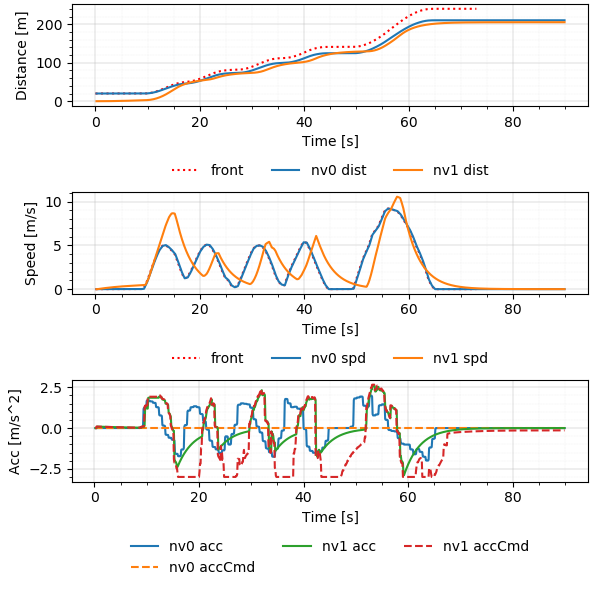

The data file committed next to this chart (first rows):
Realtime [sec], Sim Time [sec], Sim Time from MPC [sec], MPC runtime, v0_dist [m], v0_lane [-], v0_spd [m/s], v0_acc [m/s2], v1_dist [m], v1_lane [-], v1_spd [m/s], v1_acc [m/s2], v1_accCmd [m/s2]
0.006147, 0.2, 88.8, 0.003364, 20.0, -76146229#1_0, 0.0, 0.0, 0.0, -76146229#1_0, 0.0, 0.0, -0.01629
0.1125, 0.3, 88.8, 0.008037, 20.0, -76146229#1_0, 0.0, 0.0, 0.0, -76146229#1_0, 0.0, 0.0, -0.01629
0.2132, 0.4, 0.2, 0.008497, 20.0, -76146229#1_0, 0.0, 0.0, 0.0, -76146229#1_0, 0.0, 0.0, 0.09435
0.3127, 0.5, 0.3, 0.00827, 20.0, -76146229#1_0, 0.0, 0.0, 0.0009131, -76146229#1_0, 0.009131, 0.09131, 0.09435
0.4145, 0.6, 0.4, 0.008133, 20.0, -76146229#1_0, 0.0, 0.0, 0.002739, -76146229#1_0, 0.01826, 0.09131, 0.09435
0.5135, 0.7, 0.5, 0.007735, 20.0, -76146229#1_0, 0.0, 0.0, 0.005478, -76146229#1_0, 0.02739, 0.09131, 0.08981
0.6124, 0.8, 0.6, 0.007967, 20.0, -76146229#1_0, 0.0, 0.0, 0.009087, -76146229#1_0, 0.03608, 0.08691, 0.08858
0.7123, 0.9, 0.7, 0.007969, 20.0, -76146229#1_0, 0.0, 0.0, 0.01355, -76146229#1_0, 0.04466, 0.08572, 0.08734
0.8128, 1.0, 0.8, 0.008043, 20.0, -76146229#1_0, 0.0, 0.0, 0.01886, -76146229#1_0, 0.05311, 0.08452, 0.08631
0.9124, 1.1, 0.9, 0.008314, 20.0, -76146229#1_0, 0.0, 0.0, 0.02501, -76146229#1_0, 0.06146, 0.08352, 0.08518
1.012, 1.2, 1.0, 0.008381, 20.0, -76146229#1_0, 0.0, 0.0, 0.03198, -76146229#1_0, 0.0697, 0.08243, 0.08405
1.112, 1.3, 1.1, 0.007887, 20.0, -76146229#1_0, 0.0, 0.0, 0.03976, -76146229#1_0, 0.07784, 0.08134, 0.08293
1.213, 1.4, 1.2, 0.00821, 20.0, -76146229#1_0, 0.0, 0.0, 0.04835, -76146229#1_0, 0.08586, 0.08025, 0.08182
1.313, 1.5, 1.3, 0.008243, 20.0, -76146229#1_0, 0.0, 0.0, 0.05773, -76146229#1_0, 0.09378, 0.07918, 0.08072
1.413, 1.6, 1.4, 0.008255, 20.0, -76146229#1_0, 0.0, 0.0, 0.06789, -76146229#1_0, 0.1016, 0.07811, 0.07962
1.513, 1.7, 1.5, 0.00823, 20.0, -76146229#1_0, 0.0, 0.0, 0.07882, -76146229#1_0, 0.1093, 0.07705, 0.07854
1.613, 1.8, 1.6, 0.008248, 20.0, -76146229#1_0, 0.0, 0.0, 0.09051, -76146229#1_0, 0.1169, 0.076, 0.07746
1.713, 1.9, 1.7, 0.008465, 20.0, -76146229#1_0, 0.0, 0.0, 0.1029, -76146229#1_0, 0.1244, 0.07496, 0.07639
1.813, 2.0, 1.8, 0.008622, 20.0, -76146229#1_0, 0.0, 0.0, 0.1161, -76146229#1_0, 0.1318, 0.07393, 0.07534
1.913, 2.1, 1.9, 0.008925, 20.0, -76146229#1_0, 0.0, 0.0, 0.13, -76146229#1_0, 0.1391, 0.07291, 0.07429
2.012, 2.2, 2.0, 0.008126, 20.0, -76146229#1_0, 0.0, 0.0, 0.1447, -76146229#1_0, 0.1463, 0.07189, 0.07324
2.112, 2.3, 2.1, 0.008254, 20.0, -76146229#1_0, 0.0, 0.0, 0.16, -76146229#1_0, 0.1534, 0.07088, 0.07221
2.214, 2.4, 2.2, 0.007841, 20.0, -76146229#1_0, 0.0, 0.0, 0.176, -76146229#1_0, 0.1603, 0.06988, 0.07119
2.313, 2.5, 2.3, 0.008209, 20.0, -76146229#1_0, 0.0, 0.0, 0.1928, -76146229#1_0, 0.1672, 0.06889, 0.07017
2.413, 2.6, 2.4, 0.008245, 20.0, -76146229#1_0, 0.0, 0.0, 0.2102, -76146229#1_0, 0.174, 0.0679, 0.06916
2.513, 2.7, 2.5, 0.008578, 20.0, -76146229#1_0, 0.0, 0.0, 0.2282, -76146229#1_0, 0.1807, 0.06693, 0.06816
2.613, 2.8, 2.6, 0.008375, 20.0, -76146229#1_0, 0.0, 0.0, 0.247, -76146229#1_0, 0.1873, 0.06596, 0.06717
2.713, 2.9, 2.7, 0.008278, 20.0, -76146229#1_0, 0.0, 0.0, 0.2663, -76146229#1_0, 0.1938, 0.065, 0.06618
2.813, 3.0, 2.8, 0.008089, 20.0, -76146229#1_0, 0.0, 0.0, 0.2864, -76146229#1_0, 0.2002, 0.06405, 0.06521
2.913, 3.1, 2.9, 0.008165, 20.0, -76146229#1_0, 0.0, 0.0, 0.307, -76146229#1_0, 0.2065, 0.0631, 0.06424
3.013, 3.2, 3.0, 0.008424, 20.0, -76146229#1_0, 0.0, 0.0, 0.3283, -76146229#1_0, 0.2127, 0.06217, 0.06328
3.113, 3.3, 3.1, 0.008262, 20.0, -76146229#1_0, 0.0, 0.0, 0.3502, -76146229#1_0, 0.2189, 0.06124, 0.06233
3.213, 3.4, 3.2, 0.008596, 20.0, -76146229#1_0, 0.0, 0.0, 0.3727, -76146229#1_0, 0.2249, 0.06032, 0.06139
3.313, 3.5, 3.3, 0.008311, 20.0, -76146229#1_0, 0.0, 0.0, 0.3957, -76146229#1_0, 0.2308, 0.05941, 0.06045
3.412, 3.6, 3.4, 0.008278, 20.0, -76146229#1_0, 0.0, 0.0, 0.4194, -76146229#1_0, 0.2367, 0.0585, 0.05952
3.511, 3.7, 3.5, 0.007573, 20.0, -76146229#1_0, 0.0, 0.0, 0.4437, -76146229#1_0, 0.2424, 0.0576, 0.0586
3.613, 3.8, 3.6, 0.008146, 20.0, -76146229#1_0, 0.0, 0.0, 0.4685, -76146229#1_0, 0.2481, 0.05671, 0.05769
3.713, 3.9, 3.7, 0.007968, 20.0, -76146229#1_0, 0.0, 0.0, 0.4938, -76146229#1_0, 0.2537, 0.05583, 0.05679
3.812, 4.0, 3.8, 0.007898, 20.0, -76146229#1_0, 0.0, 0.0, 0.5198, -76146229#1_0, 0.2592, 0.05495, 0.05589
3.913, 4.1, 3.9, 0.008282, 20.0, -76146229#1_0, 0.0, 0.0, 0.5462, -76146229#1_0, 0.2646, 0.05409, 0.055
4.013, 4.2, 4.0, 0.008291, 20.0, -76146229#1_0, 0.0, 0.0, 0.5732, -76146229#1_0, 0.2699, 0.05323, 0.05412
4.113, 4.3, 4.1, 0.008023, 20.0, -76146229#1_0, 0.0, 0.0, 0.6007, -76146229#1_0, 0.2752, 0.05237, 0.05325
4.213, 4.4, 4.2, 0.00819, 20.0, -76146229#1_0, 0.0, 0.0, 0.6288, -76146229#1_0, 0.2803, 0.05153, 0.05238
4.313, 4.5, 4.3, 0.008191, 20.0, -76146229#1_0, 0.0, 0.0, 0.6573, -76146229#1_0, 0.2854, 0.05069, 0.05152
4.413, 4.6, 4.4, 0.008346, 20.0, -76146229#1_0, 0.0, 0.0, 0.6863, -76146229#1_0, 0.2904, 0.04986, 0.05067
4.514, 4.7, 4.5, 0.007776, 20.0, -76146229#1_0, 0.0, 0.0, 0.7159, -76146229#1_0, 0.2953, 0.04904, 0.04983
4.613, 4.8, 4.6, 0.007746, 20.0, -76146229#1_0, 0.0, 0.0, 0.7459, -76146229#1_0, 0.3001, 0.04822, 0.04899
4.713, 4.9, 4.7, 0.00831, 20.0, -76146229#1_0, 0.0, 0.0, 0.7764, -76146229#1_0, 0.3048, 0.04741, 0.04816
4.813, 5.0, 4.8, 0.008181, 20.0, -76146229#1_0, 0.0, 0.0, 0.8073, -76146229#1_0, 0.3095, 0.04661, 0.04734
4.913, 5.1, 4.9, 0.007998, 20.0, -76146229#1_0, 0.0, 0.0, 0.8387, -76146229#1_0, 0.3141, 0.04581, 0.04653
5.013, 5.2, 5.0, 0.00822, 20.0, -76146229#1_0, 0.0, 0.0, 0.8706, -76146229#1_0, 0.3186, 0.04503, 0.04572
5.113, 5.3, 5.1, 0.007944, 20.0, -76146229#1_0, 0.0, 0.0, 0.9029, -76146229#1_0, 0.323, 0.04424, 0.04492
5.212, 5.4, 5.2, 0.007345, 20.0, -76146229#1_0, 0.0, 0.0, 0.9356, -76146229#1_0, 0.3274, 0.04347, 0.04413
5.314, 5.5, 5.3, 0.008226, 20.0, -76146229#1_0, 0.0, 0.0, 0.9688, -76146229#1_0, 0.3316, 0.0427, 0.04334
5.413, 5.6, 5.4, 0.008703, 20.0, -76146229#1_0, 0.0, 0.0, 1.002, -76146229#1_0, 0.3358, 0.04194, 0.04256
5.513, 5.7, 5.5, 0.008245, 20.0, -76146229#1_0, 0.0, 0.0, 1.036, -76146229#1_0, 0.3399, 0.04119, 0.04179
5.612, 5.8, 5.6, 0.007829, 20.0, -76146229#1_0, 0.0, 0.0, 1.071, -76146229#1_0, 0.344, 0.04045, 0.04103
5.713, 5.9, 5.7, 0.008226, 20.0, -76146229#1_0, 0.0, 0.0, 1.106, -76146229#1_0, 0.348, 0.03971, 0.04027
5.812, 6.0, 5.8, 0.007947, 20.0, -76146229#1_0, 0.0, 0.0, 1.141, -76146229#1_0, 0.3519, 0.03897, 0.03952
5.913, 6.1, 5.9, 0.008397, 20.0, -76146229#1_0, 0.0, 0.0, 1.176, -76146229#1_0, 0.3557, 0.03825, 0.03878
... 838 more rows
